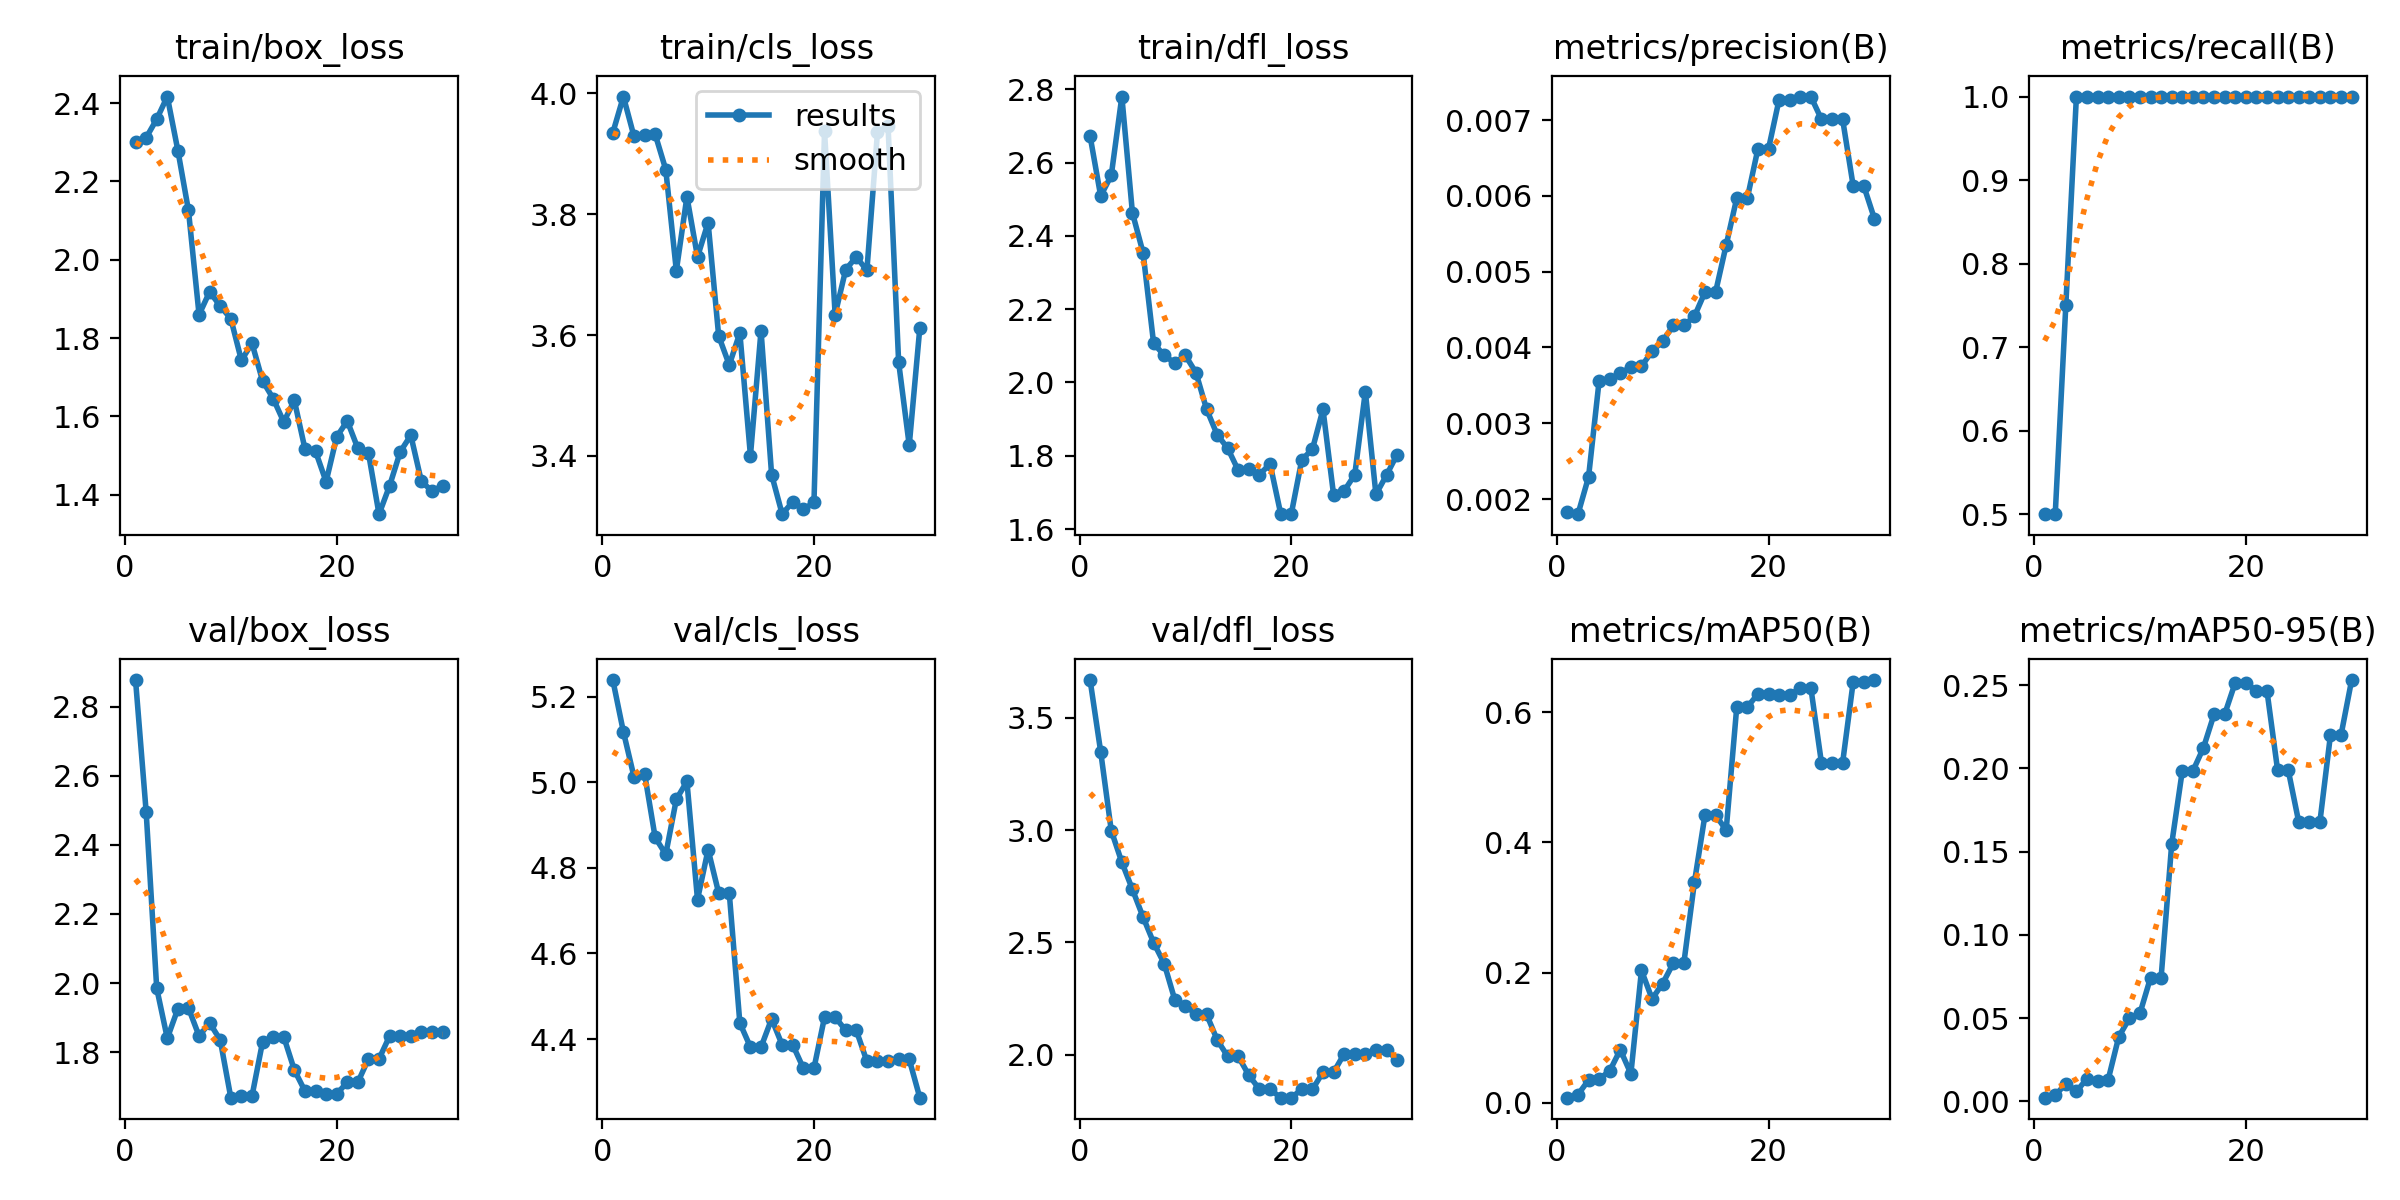

Data behind this chart, as committed beside it:
epoch, time, train/box_loss, train/cls_loss, train/dfl_loss, metrics/precision(B), metrics/recall(B), metrics/mAP50(B), metrics/mAP50-95(B), val/box_loss, val/cls_loss, val/dfl_loss, lr/pg0, lr/pg1, lr/pg2
1, 9.969, 2.301, 3.935, 2.672, 0.00183, 0.5, 0.00774, 0.00217, 2.877, 5.238, 3.668, 1.25e-05, 1.25e-05, 1.25e-05
2, 15.16, 2.312, 3.995, 2.509, 0.0018, 0.5, 0.01237, 0.00371, 2.496, 5.117, 3.349, 3.62625e-05, 3.62625e-05, 3.62625e-05
3, 20.45, 2.359, 3.929, 2.565, 0.00229, 0.75, 0.03471, 0.01041, 1.985, 5.013, 2.998, 5.8375e-05, 5.8375e-05, 5.8375e-05
4, 25.65, 2.417, 3.931, 2.78, 0.00356, 1, 0.03632, 0.00589, 1.84, 5.02, 2.857, 7.88375e-05, 7.88375e-05, 7.88375e-05
5, 30.84, 2.279, 3.933, 2.462, 0.00358, 1, 0.04886, 0.01357, 1.926, 4.871, 2.736, 9.765e-05, 9.765e-05, 9.765e-05
6, 36.15, 2.126, 3.874, 2.354, 0.00366, 1, 0.08137, 0.01195, 1.928, 4.831, 2.613, 0.0001148, 0.0001148, 0.0001148
7, 43.77, 1.86, 3.707, 2.107, 0.00374, 1, 0.04453, 0.01295, 1.847, 4.96, 2.499, 0.0001303, 0.0001303, 0.0001303
8, 49.51, 1.918, 3.829, 2.074, 0.00375, 1, 0.2034, 0.03872, 1.885, 5.002, 2.406, 0.0001442, 0.0001442, 0.0001442
9, 54.78, 1.881, 3.73, 2.053, 0.00395, 1, 0.1596, 0.04977, 1.835, 4.726, 2.245, 0.0001564, 0.0001564, 0.0001564
10, 60.06, 1.849, 3.786, 2.074, 0.00408, 1, 0.1831, 0.05279, 1.668, 4.842, 2.218, 0.000167, 0.000167, 0.000167
11, 65.33, 1.743, 3.599, 2.027, 0.00429, 1, 0.2142, 0.07416, 1.673, 4.741, 2.18, 0.0001759, 0.0001759, 0.0001759
12, 70.76, 1.787, 3.551, 1.927, 0.00429, 1, 0.2142, 0.07416, 1.673, 4.741, 2.18, 0.0001831, 0.0001831, 0.0001831
13, 76.28, 1.691, 3.604, 1.858, 0.00441, 1, 0.3386, 0.1545, 1.83, 4.438, 2.067, 0.0001888, 0.0001888, 0.0001888
14, 81.51, 1.645, 3.4, 1.821, 0.00473, 1, 0.4422, 0.1984, 1.845, 4.381, 1.992, 0.0001927, 0.0001927, 0.0001927
15, 86.94, 1.586, 3.607, 1.76, 0.00473, 1, 0.4422, 0.1984, 1.845, 4.381, 1.992, 0.000195, 0.000195, 0.000195
16, 92.25, 1.641, 3.369, 1.765, 0.00535, 1, 0.4187, 0.2123, 1.749, 4.447, 1.908, 0.0001957, 0.0001957, 0.0001957
17, 97.79, 1.517, 3.304, 1.748, 0.00597, 1, 0.6081, 0.2324, 1.688, 4.386, 1.846, 0.0001947, 0.0001947, 0.0001947
18, 103.2, 1.511, 3.324, 1.778, 0.00597, 1, 0.6081, 0.2324, 1.688, 4.386, 1.846, 0.0001921, 0.0001921, 0.0001921
19, 108.6, 1.433, 3.311, 1.643, 0.00662, 1, 0.6281, 0.2514, 1.679, 4.332, 1.809, 0.0001878, 0.0001878, 0.0001878
20, 113.9, 1.548, 3.323, 1.641, 0.00662, 1, 0.6281, 0.2514, 1.679, 4.332, 1.809, 0.0001818, 0.0001818, 0.0001818
21, 119.2, 1.588, 3.937, 1.789, 0.00727, 1, 0.6264, 0.2466, 1.713, 4.451, 1.846, 0.0001743, 0.0001743, 0.0001743
22, 124.6, 1.518, 3.634, 1.818, 0.00727, 1, 0.6264, 0.2466, 1.713, 4.451, 1.846, 0.000165, 0.000165, 0.000165
23, 130, 1.507, 3.708, 1.927, 0.00731, 1, 0.6374, 0.1992, 1.781, 4.42, 1.922, 0.0001541, 0.0001541, 0.0001541
24, 135.2, 1.35, 3.729, 1.694, 0.00731, 1, 0.6374, 0.1992, 1.781, 4.42, 1.922, 0.0001416, 0.0001416, 0.0001416
25, 140.8, 1.423, 3.707, 1.704, 0.00701, 1, 0.5224, 0.1678, 1.847, 4.348, 2.004, 0.0001274, 0.0001274, 0.0001274
26, 146.4, 1.509, 3.936, 1.748, 0.00701, 1, 0.5224, 0.1678, 1.847, 4.348, 2.004, 0.0001116, 0.0001116, 0.0001116
27, 151.8, 1.552, 3.946, 1.975, 0.00701, 1, 0.5224, 0.1678, 1.847, 4.348, 2.004, 9.4075e-05, 9.4075e-05, 9.4075e-05
28, 157.2, 1.434, 3.555, 1.695, 0.00613, 1, 0.6468, 0.2201, 1.86, 4.353, 2.021, 7.49375e-05, 7.49375e-05, 7.49375e-05
29, 162.9, 1.409, 3.418, 1.747, 0.00613, 1, 0.6468, 0.2201, 1.86, 4.353, 2.021, 5.415e-05, 5.415e-05, 5.415e-05
30, 168.3, 1.422, 3.612, 1.803, 0.0057, 1, 0.6495, 0.253, 1.858, 4.263, 1.977, 3.17125e-05, 3.17125e-05, 3.17125e-05
